pico-8 play session: hold ← + tap ❎, after a click and taps of 🅾, ❎, 🅾+❎, 🅾 in the second before t = 0

[t = 1 s] hold ← ~1s, tap ❎ ~2×
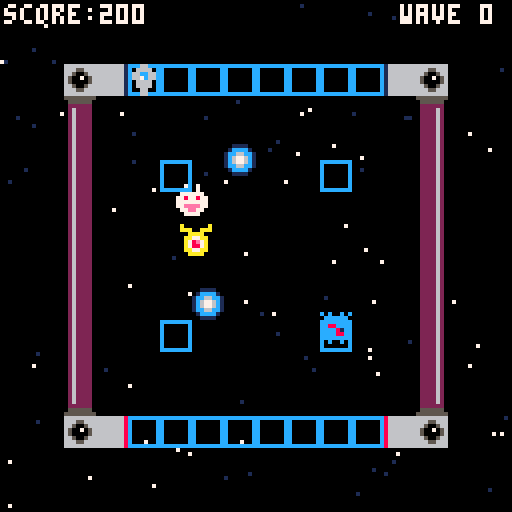
[t = 2 s] hold ← ~2s, tap ❎ ~4×
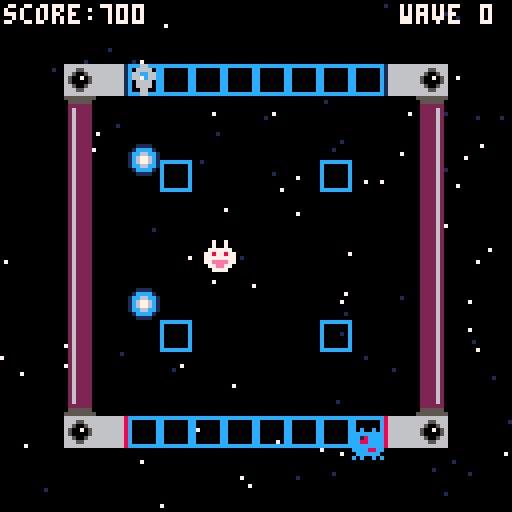
[t = 4 s] hold ← ~4s, tap ❎ ~7×
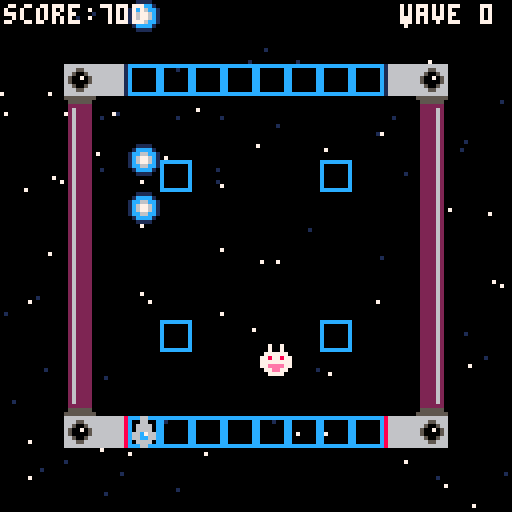
[t = 6 s] hold ← ~6s, tap ❎ ~10×
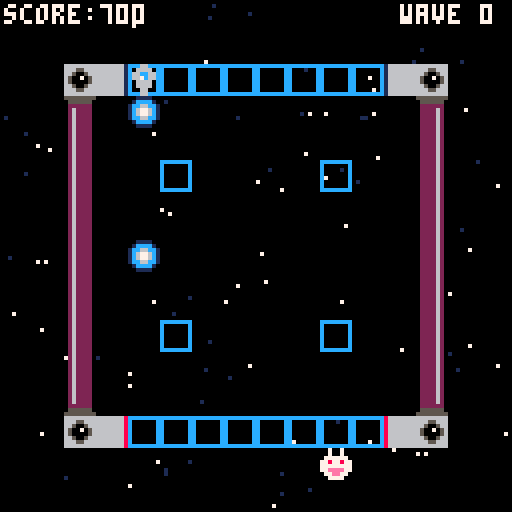

pico-8 cartridge
version 43
__lua__
--init--
function _init()
--ship
 p={
 sp=1,
 x=64,
 y=104
 }
--star
 starx={}
 stary={}
 speedstar={}
 for i=1,100 do
  add(starx,flr(rnd(128)))
  add(stary,flr(rnd(128)))
  add(speedstar,rnd(0.8)+0.5)
 end
--score & wave
 sc=0
 wa=0
--enemies
 ien()
 ien2()
 ien3()
 ien4()
 ien5()
end
-->8
--update--
function _update()
--movement
 if btnp(➡️) then
 p.x+=8
 end
 if btnp(⬅️) then
 p.x-=8
 end
--1➡️2
 if mget(flr((p.x+4)/8),flr((p.y+4)/8))==4 then
 p.sp=2
 p.x=88
 p.y=16
 end
--3➡️4
 if mget(flr((p.x+4)/8),flr((p.y+4)/8))==6 then
 p.sp=1
 p.x=32
 p.y=104
 end
--3⬅️4
 if mget(flr((p.x+4)/8),flr((p.y+4)/8))==7 then
 p.sp=2
 p.x=32
 p.y=16
 end
--1⬅️2
 if mget(flr((p.x+4)/8),flr((p.y+4)/8))==5 then
 p.sp=1
 p.x=88
 p.y=104
 end
--animate stars
 starmove()
--enemies
 uen()
 uen2()
 uen3()
 uen4()
 uen5()
--bullet firing
	u_buls() 
end
-->8
--draw--
function _draw()
 cls()
 starfield()
 spr(138,64,64)
 den()
 den2()
 den3()
 den4()
 den5()
 map()
 spr(p.sp,p.x,p.y)
 d_buls()
 print("score:"..sc,1,1,7)
 print("wave "..wa,100,1,7)
end
-->8
--starry background
function starfield()
 for i=1,#starx do
 local starclr=7
  if speedstar[i]<0.8 then
  starclr=1
  end
 pset(starx[i],stary[i],starclr)
 end
end

function starmove()
 for i=1,#starx do
  local sx=starx[i]
  sx=sx+speedstar[i]
  if sx>128 then
  sx=sx-128
  end
  starx[i]=sx
 end
end
-->8
--enemy #1 (iriz)
function ien()
 ens={}
 
 add(ens,{x=64,y=64})
end

function uen()
 for e in all(ens) do
  local dir=move_towards(e.x,e.y,100,150,0.5)
  e.x+=dir.x
  e.y+=dir.y
  for b in all(buls) do
   if abs(e.x-b.x)<8 and abs(e.y-b.y)<8 then
    del(ens,e)
    del(buls,b)
    sfx(1)
    sfx(2)
    sc+=100
   end
  end
 end
end

function den()
 for e in all(ens) do
  spr(12,e.x,e.y)
 end
end

function move_towards(x,y,tx,ty,spd)
 local dir=atan2(tx-x,ty-y)
 return {x=cos(dir)*spd,y=sin(dir)*spd}
end


-->8
--bullets
buls={}

function u_buls()
	--create new bullet
 if btnp(❎) then
 	--create new bullet
 	bul={
 		sp=17,
 		x=p.x,
 		y=96,
 		dy=0
		}
		--determine direction
		if p.y==104 then
	  bul.dy=-2
	  bul.y=p.y-8
	 else
	  bul.dy=2
	  bul.y=p.y+8
	 end
 	add(buls,bul)	
 	sfx(0)
 end
 --move all bullets
 for b in all(buls) do
 	b.y+=b.dy
 end
end

function d_buls()
	for b in all(buls) do
		spr(b.sp,b.x,b.y)
	end
end
-->8
--enemy #2 (propell)
function ien2()
 ens2={}
 
 add(ens2,{x=50,y=30})
end

function uen2()
 for e2 in all(ens2) do
  local dir=move_towards(e2.x,e2.y,100,150,0.5)
  e2.x+=dir.x
  e2.y+=dir.y
  for b in all(buls) do
   if abs(e2.x-b.x)<8 and abs(e2.y-b.y)<8 then
    del(ens2,e2)
    del(buls,b)
    sfx(1)
    sfx(2)
    sc+=100
   end
  end
 end
end

function den2()
 for e2 in all(ens2) do
  spr(13,e2.x,e2.y)
 end
end

function move_towards(x,y,tx,ty,spd)
 local dir=atan2(tx-x,ty-y)
 return {x=cos(dir)*spd,y=sin(dir)*spd}
end
-->8
--enemy #3 (glee)
function ien3()
 ens3={}
 
 add(ens3,{x=30,y=20})
end

function uen3()
 for e3 in all(ens3) do
  local dir=move_towards(e3.x,e3.y,100,150,0.5)
  e3.x+=dir.x
  e3.y+=dir.y
  for b in all(buls) do
   if abs(e3.x-b.x)<8 and abs(e3.y-b.y)<8 then
    del(ens3,e3)
    del(buls,b)
    sfx(1)
    sfx(2)
    sc+=100
   end
  end
 end
end

function den3()
 for e3 in all(ens3) do
  spr(14,e3.x,e3.y)
 end
end

function move_towards(x,y,tx,ty,spd)
 local dir=atan2(tx-x,ty-y)
 return {x=cos(dir)*spd,y=sin(dir)*spd}
end
-->8
--enemy #4 (xjyprv)
function ien4()
 ens4={}
 
 add(ens4,{x=64,y=20})
end

function uen4()
 for e4 in all(ens4) do
  local dir=move_towards(e4.x,e4.y,100,150,1)
  e4.x+=dir.x
  e4.y+=dir.y
  for b in all(buls) do
   if abs(e4.x-b.x)<8 and abs(e4.y-b.y)<8 then
    del(ens4,e4)
    del(buls,b)
    sfx(1)
    sfx(3)
    sc+=150
   end
  end
 end
end

function den4()
 for e4 in all(ens4) do
  spr(15,e4.x,e4.y)
 end
end

function move_towards(x,y,tx,ty,spd)
 local dir=atan2(tx-x,ty-y)
 return {x=cos(dir)*spd,y=sin(dir)*spd}
end
-->8
--enemy #5 (golden iriz)
function ien5()
 ens5={}
 
 add(ens5,{x=30,y=30})
end

function uen5()
 for e5 in all(ens5) do
  local dir=move_towards(e5.x,e5.y,100,150,0.5)
  e5.x+=dir.x
  e5.y+=dir.y
  for b in all(buls) do
   if abs(e5.x-b.x)<8 and abs(e5.y-b.y)<8 then
    del(ens5,e5)
    del(buls,b)
    sfx(1)
    sfx(4)
    sc+=500
   end
  end
 end
end

function den5()
 for e5 in all(ens5) do
  spr(28,e5.x,e5.y)
 end
end

function move_towards(x,y,tx,ty,spd)
 local dir=atan2(tx-x,ty-y)
 return {x=cos(dir)*spd,y=sin(dir)*spd}
end
__gfx__
000000000006600000066000cccccccc8666666616666666666666616666666866666666555555555555555502622220600000065556655500700700c0c00c0c
000000000006600000666600c000000c866666661666666666666661666666686665566605555550055555500262222066600666000dd000007007000cccccc0
0070070000666600066cc660c000000c8666666616666666666666616666666866500566022222200222222002622220006666000dddddd007777770cc18cccc
00077000006666000667c660c000000c866666661666666666666661666666686500705602622220022226200262222006677660d7dddd7d778778770c88ccc0
00077000066c766000666600c000000c86666666166666666666666166666668650000560262222002222620026222200678e760d78dd87d777777770ccc81c0
00700700066cc66000666600c000000c866666661666666666666661666666686650056602622220022226200262222006788760dddddddd77eeee77cccc88cc
000000000066660000066000c000000c8666666616666666666666616666666866655666026222200222262002622220066776600dddddd0077ee7700cccccc0
000000000006600000066000cccccccc86666666166666666666666166666668666666660262222002222620026222200066660000dddd0000777700c0c00c0c
000000000011110000000000999999990000000000000000000000000000000000000000026222200222262002222620a000000a000000000000000000000000
0000000001cccc1000000000900000090000000000000000000000000000000000000000026222200222262002222620aaa00aaa000000000000000000000000
000000001cc66cc10000000090000009000000000000000000000000000000000000000002622220022226200222262000aaaa00000000000000000000000000
000000001c6776c1000000009000000900000000000000000000000000000000000000000262222002222620022226200aa77aa0000000000000000000000000
000000001c6776c1000000009000000900000000000000000000000000000000000000000262222002222620022226200a78e7a0000000000000000000000000
000000001cc66cc1000000009000000900000000000000000000000000000000000000000222222002222220022226200a7887a0000000000000000000000000
0000000001cccc10000000009000000900000000000000000000000000000000000000000555555005555550022226200aa77aa0000000000000000000000000
00000000001111000000000099999999000000000000000000000000000000000000000055555555555555550222262000aaaa00000000000000000000000000
00000000000000000000000088888888000000000000000000000000000000000000000000000000000000000000000000000000000000000000000000000000
00000000000000000000000080000008000000000000000000000000000000000000000000000000000000000000000000000000000000000000000000000000
00000000000000000000000080000008000000000000000000000000000000000000000000000000000000000000000000000000000000000000000000000000
00000000000000000000000080000008000000000000000000000000000000000000000000000000000000000000000000000000000000000000000000000000
00000000000000000000000080000008000000000000000000000000000000000000000000000000000000000000000000000000000000000000000000000000
00000000000000000000000080000008000000000000000000000000000000000000000000000000000000000000000000000000000000000000000000000000
00000000000000000000000080000008000000000000000000000000000000000000000000000000000000000000000000000000000000000000000000000000
00000000000000000000000088888888000000000000000000000000000000000000000000000000000000000000000000000000000000000000000000000000
__map__
0000000000000000000000000000000000000000000000000000000000000000000000000000000000000000000000000000000000000000000000000000000000000000000000000000000000000000000000000000000000000000000000000000000000000000000000000000000000000000000000000000000000000000
0000000000000000000000000000000000000000000000000000000000000000000000000000000000000000000000000000000000000000000000000000000000000000000000000000000000000000000000000000000000000000000000000000000000000000000000000000000000000000000000000000000000000000
0000080603030303030303030508000000000000000000000000000000000000000000000000000000000000000000000000000000000000000000000000000000000000000000000000000000000000000000000000000000000000000000000000000000000000000000000000000000000000000000000000000000000000
000009000000000000000000000a000000000000000000000000000000000000000000000000000000000000000000000000000000000000000000000000000000000000000000000000000000000000000000000000000000000000000000000000000000000000000000000000000000000000000000000000000000000000
00000b000000000000000000001b000000000000000000000000000000000000000000000000000000000000000000000000000000000000000000000000000000000000000000000000000000000000000000000000000000000000000000000000000000000000000000000000000000000000000000000000000000000000
00000b000003000000000300001b000000000000000000000000000000000000000000000000000000000000000000000000000000000000000000000000000000000000000000000000000000000000000000000000000000000000000000000000000000000000000000000000000000000000000000000000000000000000
00000b000000000000000000001b000000000000000000000000000000000000000000000000000000000000000000000000000000000000000000000000000000000000000000000000000000000000000000000000000000000000000000000000000000000000000000000000000000000000000000000000000000000000
00000b000000000000000000001b000000000000000000000000000000000000000000000000000000000000000000000000000000000000000000000000000000000000000000000000000000000000000000000000000000000000000000000000000000000000000000000000000000000000000000000000000000000000
00000b000000000000000000001b000000000000000000000000000000000000000000000000000000000000000000000000000000000000000000000000000000000000000000000000000000000000000000000000000000000000000000000000000000000000000000000000000000000000000000000000000000000000
00000b000000000000000000001b000000000000000000000000000000000000000000000000000000000000000000000000000000000000000000000000000000000000000000000000000000000000000000000000000000000000000000000000000000000000000000000000000000000000000000000000000000000000
00000b000003000000000300001b000000000000000000000000000000000000000000000000000000000000000000000000000000000000000000000000000000000000000000000000000000000000000000000000000000000000000000000000000000000000000000000000000000000000000000000000000000000000
00000b000000000000000000001b000000000000000000000000000000000000000000000000000000000000000000000000000000000000000000000000000000000000000000000000000000000000000000000000000000000000000000000000000000000000000000000000000000000000000000000000000000000000
000019000000000000000000001a000000000000000000000000000000000000000000000000000000000000000000000000000000000000000000000000000000000000000000000000000000000000000000000000000000000000000000000000000000000000000000000000000000000000000000000000000000000000
0000080703030303030303030408000000000000000000000000000000000000000000000000000000000000000000000000000000000000000000000000000000000000000000000000000000000000000000000000000000000000000000000000000000000000000000000000000000000000000000000000000000000000
